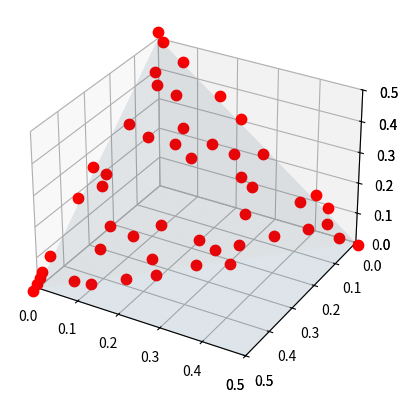

Here is the Python script that generated this plot:
from matplotlib import pyplot as plt 
from mpl_toolkits.mplot3d import Axes3D 
from matplotlib import cm 
import numpy as np 

dot1 =[[0.        ,0.        ,0.52022074]
,[0.35852825,0.11558893,0.04608669]
,[0.29124099,0.12733427,0.10164656]
,[0.06652473,0.00631531,0.44737081]
,[0.02645316,0.16752986,0.32623553]
,[0.2759361 ,0.01876369,0.22550259]
,[0.01729331,0.00685157,0.49608066]
,[0.30603895,0.17691468,0.03726314]
,[0.21128461,0.00265683,0.30627109]
,[0.        ,0.33714446,0.1830747 ]
,[0.30541846,0.21479023,0.        ]
,[0.02650309,0.06024921,0.43346754]
,[0.        ,0.45064731,0.06957443]
,[0.44022039,0.02449559,0.05549262]
,[0.0748851 ,0.33049245,0.11483175]
,[0.39909939,0.        ,0.12110851]
,[0.07696039,0.37320013,0.07005825]
,[0.15893297,0.25792167,0.10336734]
,[0.        ,0.51748221,0.00274054]
,[0.41177029,0.0571365 ,0.05129057]
,[0.18886876,0.33133832,0.        ]
,[0.04066523,0.07533457,0.40421195]
,[0.15721472,0.12661606,0.23638714]
,[0.24781906,0.2636097 ,0.00878531]
,[0.28285076,0.07939438,0.15796321]
,[0.50849359,0.00904545,0.00265648]
,[0.        ,0.27624027,0.24397935]
,[0.37628234,0.03350978,0.11042247]
,[0.23454869,0.22607014,0.05959181]
,[0.47173686,0.0264169 ,0.02205443]
,[0.08058797,0.06213269,0.37749323]
,[0.22645749,0.06079211,0.2329709 ]
,[0.26810609,0.21798862,0.03411487]
,[0.        ,0.50297978,0.01722521]
,[0.12018905,0.31190614,0.0881199 ]
,[0.42970864,0.        ,0.09049669]
,[0.25666698,0.08213107,0.18140391]
,[0.05895737,0.44943894,0.01182934]
,[0.02931196,0.28792468,0.20298452]
,[0.17004942,0.31606932,0.03408504]
,[0.08915152,0.43105408,0.        ]
,[0.15690345,0.        ,0.36331067]
,[0.1811358 ,0.07768749,0.26138333]
,[0.02677984,0.26676969,0.22666872]
,[0.1433787 ,0.37682562,0.        ]
,[0.06760541,0.159433  ,0.29317174]
,[0.        ,0.48066823,0.03955636]
,[0.12021144,0.09750774,0.30249932]
,[0.        ,0.49205372,0.02815343]
,[0.11886713,0.12950647,0.27184094]]
[[0.51472606,0.        ,0.        ]
,[0.00899987,0.18058981,0.32637656]
,[0.2273671 ,0.00185986,0.28542981]
,[0.09897598,0.0130204 ,0.40242702]
,[0.07694337,0.43827267,0.        ]
,[0.00525575,0.48613016,0.02362504]
,[0.07073584,0.11372586,0.33069253]
,[0.12525149,0.3891225 ,0.        ]
,[0.00702136,0.06819453,0.43922395]
,[0.19296704,0.05269569,0.26912062]
,[0.04219494,0.4731367 ,0.        ]
,[0.06232812,0.19305166,0.2592469 ]
,[0.04796338,0.02550664,0.4413619 ]
,[0.46210134,0.03899495,0.01389143]
,[0.10607954,0.19207868,0.21684393]
,[0.45402237,0.00659838,0.05297969]
,[0.13730518,0.        ,0.37720748]
,[0.06201199,0.38642258,0.06654612]
,[0.42459783,0.08979306,0.        ]
,[0.        ,0.39489807,0.12008139]
,[0.        ,0.51707018,0.        ]
,[0.        ,0.0459159 ,0.46799162]
,[0.        ,0.36747587,0.14673116]
,[0.13146577,0.02928612,0.3538788 ]
,[0.07831076,0.24255539,0.19376054]
,[0.02613809,0.34137658,0.14774032]
,[0.11242971,0.1152898 ,0.28679783]
,[0.10712268,0.33282931,0.07443305]
,[0.17615191,0.33853467,0.        ]
,[0.03238851,0.38378623,0.09915809]
,[0.10139813,0.26630927,0.14710529]
,[0.2044233 ,0.18758821,0.12244187]
,[0.01414768,0.00870009,0.4914864 ]
,[0.21790395,0.23783642,0.05927915]
,[0.13089354,0.33952873,0.04514995]
,[0.09537034,0.14755252,0.27178258]
,[0.0821488 ,0.2855586 ,0.14710529]
,[0.25774542,0.12030014,0.13675264]
,[0.36490771,0.12351273,0.02641798]
,[0.00228086,0.00220094,0.51034234]
,[0.24096757,0.10541109,0.16800389]
,[0.20997863,0.30463366,0.        ]
,[0.33206122,0.14073138,0.04187367]
,[0.39587306,0.00220832,0.11668769]
,[0.42608074,0.0428686 ,0.04595416]
,[0.19356351,0.26945667,0.0519032 ]
,[0.26468268,0.25047018,0.        ]
,[0.41942552,0.0555656 ,0.03983339]
,[0.38972988,0.03484241,0.08995714]
,[0.29768511,0.        ,0.2170806 ]]
plt.figure()
ax2 = plt.axes(projection='3d') 
ax2.set_xlim(0, 0.5)
ax2.set_ylim(0.5, 0)
ax2.set_zlim(0,0.5)




ax1 = plt.axes(projection='3d') 
ax1.set_xlim(0, 0.5)
ax1.set_ylim(0.5, 0)
ax1.set_zlim(0,0.5)
def Z(X, Y):
    X1=(1-2*X)
    X2=1-(2*Y)/X1
    res=0.5*X1*X2
    for i in range(500):
        for j in range(500):
            if (res[i][j]<0):
                res[i][j]=0
    return res


def Z2(X, Y):
    X1=(1-2*X)
    X2=1-(2*Y)/X1
    res=0*X1*X2
    return res

x = np.arange(0, 0.5, 0.001)
y = np.arange(0, 0.5, 0.001) 
X, Y = np.meshgrid(x, y)
s1 = ax1.plot_surface(X, Y, Z(X, Y),alpha=0.1)
color1 = ['r', 'g', 'b', 'k', 'm']
marker1 = ['o', 'v', '1', 's', 'H'] 
i = 0 
for x in dot1: 
    ax1.scatter(x[0], x[1], x[2], c=color1[i], marker=marker1[i], linewidths=4) 

plt.show() 